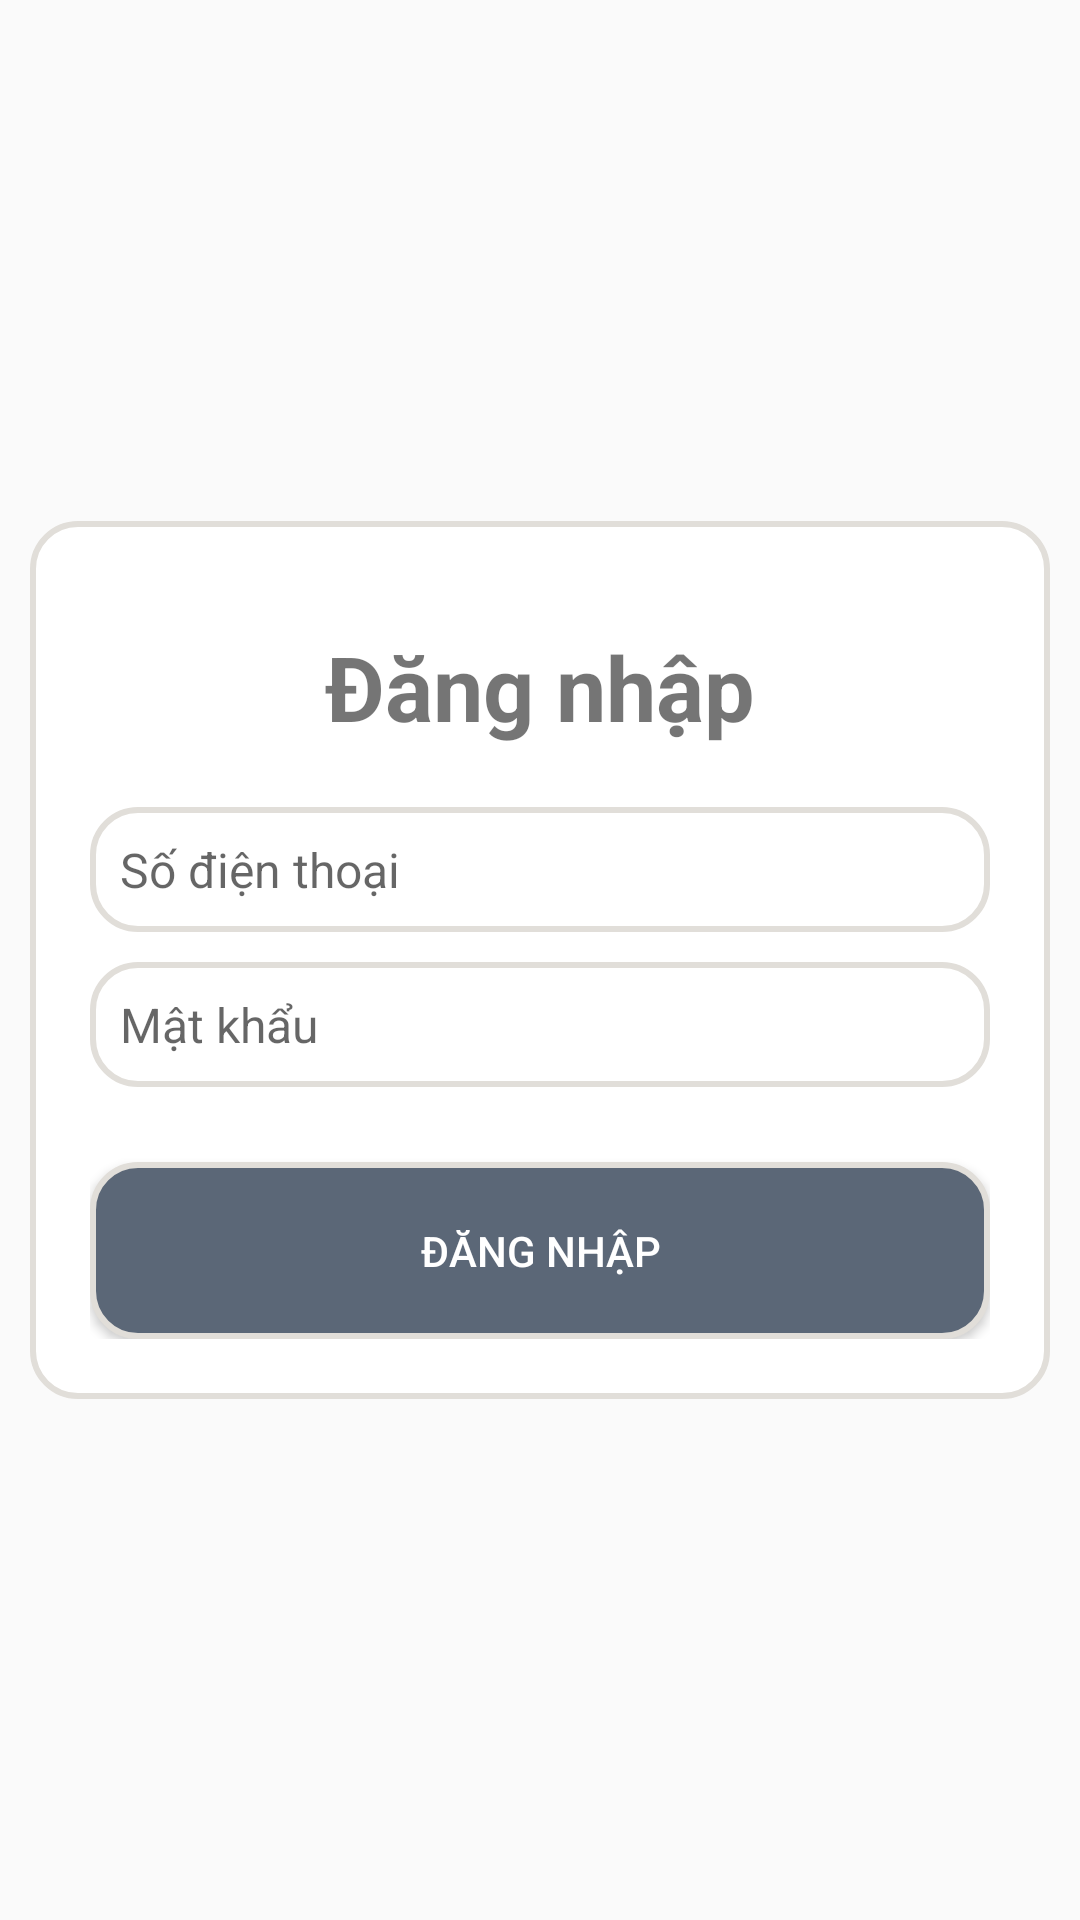

Write the Android layout XML for this screen, with the resource values it uses.
<!-- AndroidManifest.xml: application theme Theme.BSLShop -->
<!-- res/layout/fragment_loggin.xml -->
<?xml version="1.0" encoding="utf-8"?>
<androidx.constraintlayout.widget.ConstraintLayout xmlns:android="http://schemas.android.com/apk/res/android"
    xmlns:app="http://schemas.android.com/apk/res-auto"
    xmlns:tools="http://schemas.android.com/tools"
    android:layout_width="match_parent"
    android:layout_height="match_parent"
    android:padding="10dp">

    <LinearLayout
        android:background="@drawable/cus_corner_radius"
        android:layout_width="match_parent"
        android:layout_height="wrap_content"
        android:orientation="vertical"
        android:padding="20dp"
        app:layout_constraintBottom_toBottomOf="parent"
        app:layout_constraintEnd_toEndOf="parent"
        app:layout_constraintStart_toStartOf="parent"
        app:layout_constraintTop_toTopOf="parent">

        <TextView
            android:layout_marginVertical="15dp"
            android:layout_marginHorizontal="20dp"
            android:textStyle="bold"
            android:layout_width="wrap_content"
            android:layout_height="wrap_content"
            android:layout_gravity="center_horizontal"
            android:textSize="30sp"
            android:text="@string/btn_loggin" />

        <EditText
            android:id="@+id/txt_phone_loggin"
            android:layout_width="match_parent"
            android:layout_height="wrap_content"
            android:layout_marginVertical="5dp"
            android:background="@drawable/cus_corner_radius"
            android:drawableLeft="@drawable/ic_phone"
            android:drawablePadding="10dp"
            android:hint="@string/kh_sdt"
            android:inputType="number"
            android:padding="10dp"
            android:text="@null"
            android:textColor="@color/black"
            android:textSize="16sp" />

        <EditText
            android:id="@+id/txt_password_loggin"
            android:layout_width="match_parent"
            android:layout_height="wrap_content"
            android:layout_marginVertical="5dp"
            android:background="@drawable/cus_corner_radius"
            android:drawableLeft="@drawable/ic_change_password"
            android:drawablePadding="10dp"
            android:hint="@string/kh_pass"
            android:inputType="numberPassword"
            android:padding="10dp"
            android:text="@null"
            android:textColor="@color/black"
            android:textSize="16sp" />























        <Button
            android:id="@+id/btn_loggin"
            android:layout_width="match_parent"
            android:layout_height="wrap_content"
            android:layout_marginTop="20dp"
            android:background="@drawable/cus_btv_corner_radius"
            android:padding="20dp"
            android:text="@string/btn_loggin"
            android:textColor="@color/white" />
    </LinearLayout>


</androidx.constraintlayout.widget.ConstraintLayout>
<!-- resources referenced by this layout -->
<resources>
  <color name="black">#FF000000</color>
  <color name="purple_200">#EB3B7ADB</color>
  <color name="white">#FFFFFFFF</color>
  <!-- drawable cus_btv_corner_radius (drawable-v24) -->
  <?xml version="1.0" encoding="utf-8"?>
  <shape xmlns:android="http://schemas.android.com/apk/res/android">
  
      <stroke android:color="@color/primary_1"
          android:width="2dp"/>
      <corners android:radius="15dp"/>
      <padding android:top="5dp"
          android:bottom="5dp"
          android:left="5dp"
          android:right="5dp"/>
      <solid android:color="@color/purple_700"/>
  
  
  </shape>
  <!-- drawable cus_corner_radius (drawable) -->
  <?xml version="1.0" encoding="utf-8"?>
  <shape xmlns:android="http://schemas.android.com/apk/res/android">
  
      <stroke android:color="@color/primary_1"
          android:width="2dp"/>
      <corners android:radius="15dp"/>
      <padding android:top="5dp"
          android:bottom="5dp"
          android:left="5dp"
          android:right="5dp"/>
      <solid android:color="@color/white"/>
  
  
  </shape>
  <string name="btn_loggin">Đăng nhập</string>
  <string name="kh_pass">Mật khẩu</string>
  <string name="kh_register">Tạo tài khoản mới ?</string>
  <string name="kh_sdt">Số điện thoại</string>
  <string name="loggin_dangky">Đăng ký</string>
  <style name="Theme.BSLShop" parent="Theme.AppCompat.DayNight.NoActionBar">
          
          <item name="colorPrimary">@color/purple_500</item>
          <item name="colorPrimaryVariant">@color/purple_700</item>
          <item name="colorOnPrimary">@color/white</item>
          
          <item name="colorSecondary">@color/teal_200</item>
          <item name="colorSecondaryVariant">@color/teal_700</item>
          <item name="colorOnSecondary">@color/black</item>
          
          <item name="android:statusBarColor" tools:targetApi="l">?attr/colorPrimaryVariant</item>
          
      </style>
  <color name="primary_1">#E1DED9</color>
  <color name="purple_700">#5B6777</color>
  <color name="purple_500">#FF6200EE</color>
  <color name="teal_200">#FF03DAC5</color>
  <color name="teal_700">#FF018786</color>
</resources>
